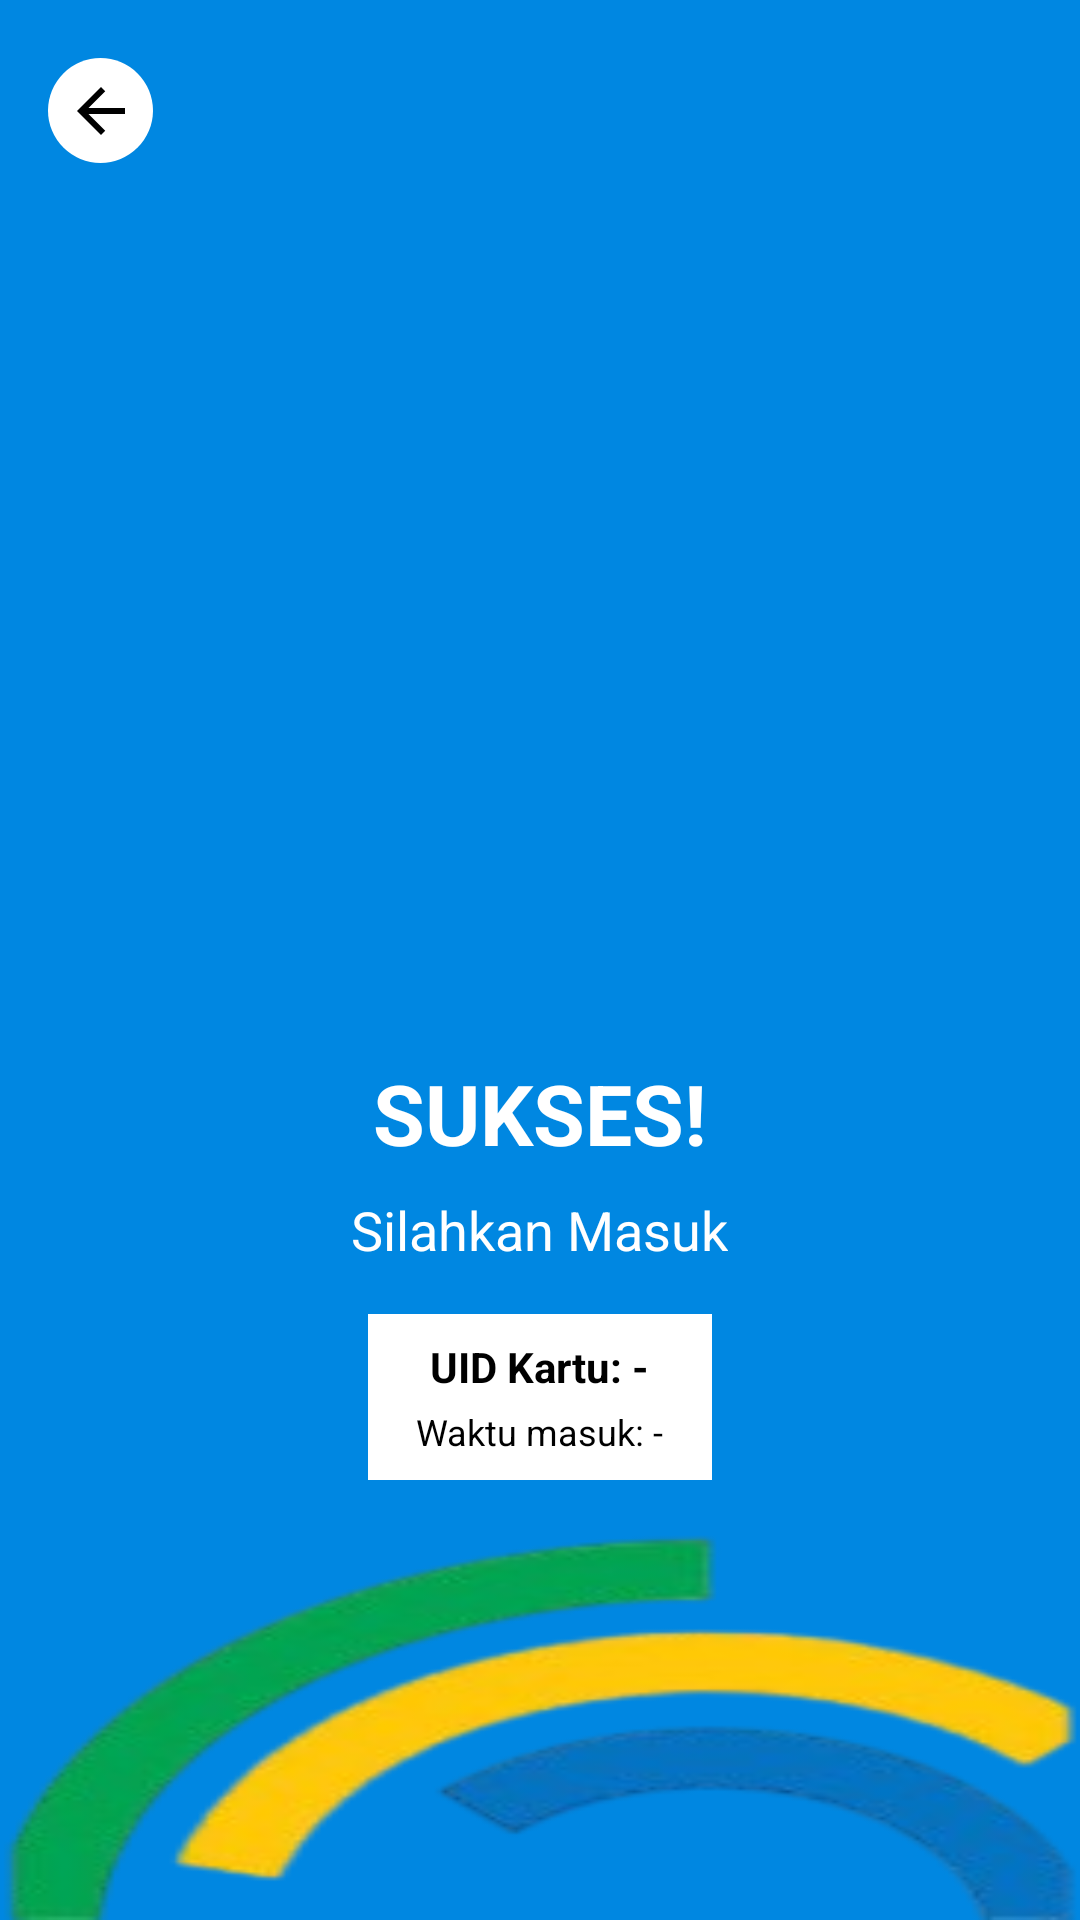

Android layout source for this screen:
<!-- AndroidManifest.xml: application theme AppTheme -->
<!-- res/layout/activity_parking_success.xml -->
<?xml version="1.0" encoding="utf-8"?>
<RelativeLayout xmlns:android="http://schemas.android.com/apk/res/android"
    xmlns:tools="http://schemas.android.com/tools"
    android:layout_width="match_parent"
    android:layout_height="match_parent"
    android:background="@color/colorPrimary"
    tools:context=".ui.screens.ParkingSuccessActivity">

    
    <ImageView
        android:layout_width="match_parent"
        android:layout_height="150dp"
        android:layout_alignParentTop="true"
        android:src="@drawable/awan"
        android:scaleType="centerCrop"
        android:contentDescription="@string/background_awan" />

    
    <ImageView
        android:layout_width="match_parent"
        android:layout_height="200dp"
        android:layout_alignParentBottom="true"
        android:src="@drawable/ombak"
        android:scaleType="fitXY"
        android:contentDescription="@string/background_ombak" />

    
    <LinearLayout
        android:layout_width="match_parent"
        android:layout_height="match_parent"
        android:orientation="vertical"
        android:paddingHorizontal="16dp"
        android:paddingVertical="12dp"
        android:gravity="center_horizontal">

        
        <LinearLayout
            android:layout_width="match_parent"
            android:layout_height="50dp"
            android:gravity="start|center_vertical">

            <ImageButton
                android:id="@+id/back_button_parking_success"
                android:layout_width="35dp"
                android:layout_height="35dp"
                android:background="@drawable/rounded_back_button_white"
                android:src="@drawable/ic_arrow_back_black"
                android:contentDescription="@string/back_button"/>
        </LinearLayout>

        
        <View
            android:layout_width="match_parent"
            android:layout_height="0dp"
            android:layout_weight="1"/>

        
        <ImageView
            android:layout_width="140dp"
            android:layout_height="140dp"
            android:src="@drawable/berhasil"
            android:contentDescription="@string/sukses_icon"/>

        
        <TextView
            android:layout_width="wrap_content"
            android:layout_height="wrap_content"
            android:layout_marginTop="16dp"
            android:text="SUKSES!"
            android:textSize="28sp"
            android:textStyle="bold"
            android:textColor="@color/white"/>

        <TextView
            android:layout_width="wrap_content"
            android:layout_height="wrap_content"
            android:layout_marginTop="8dp"
            android:text="@string/silahkan_masuk"
            android:textSize="18sp"
            android:textColor="@color/white"/>

        
        <LinearLayout
            android:layout_width="wrap_content"
            android:layout_height="wrap_content"
            android:layout_marginTop="16dp"
            android:background="@android:color/white"
            android:paddingHorizontal="16dp"
            android:paddingVertical="8dp"
            android:orientation="vertical"
            android:gravity="center">

            <TextView
                android:id="@+id/uid_textview"
                android:layout_width="wrap_content"
                android:layout_height="wrap_content"
                android:text="UID Kartu: -"
                android:textSize="14sp"
                android:textStyle="bold"
                android:textColor="@color/black"/>

            <TextView
                android:id="@+id/entry_time_text"
                android:layout_width="wrap_content"
                android:layout_height="wrap_content"
                android:layout_marginTop="4dp"
                android:text="Waktu masuk: -"
                android:textSize="12sp"
                android:textColor="@color/black"/>
        </LinearLayout>

        
        <View
            android:layout_width="match_parent"
            android:layout_height="0dp"
            android:layout_weight="1"/>

    </LinearLayout>
</RelativeLayout>
<!-- resources referenced by this layout -->
<resources>
  <color name="black">#000000</color>
  <color name="colorPrimary">#0087E1</color>
  <color name="white">#FFFFFF</color>
  <!-- drawable ic_arrow_back_black (drawable) -->
  <vector xmlns:android="http://schemas.android.com/apk/res/android"
      android:height="24dp"
      android:tint="#000000"
      android:viewportHeight="24"
      android:viewportWidth="24"
      android:width="24dp">
      <path
          android:fillColor="@android:color/black"
          android:pathData="M20,11H7.83l5.59,-5.59L12,4l-8,8 8,8 1.41,-1.41L7.83,13H20z"/>
  </vector>
  <!-- drawable ombak: png bitmap (drawable, 28946 bytes) -->
  <!-- drawable rounded_back_button_white (drawable) -->
  <?xml version="1.0" encoding="utf-8"?>
  <shape xmlns:android="http://schemas.android.com/apk/res/android"
      android:shape="oval">
      <solid android:color="@color/white"/>
      <corners android:radius="20dp"/>
  </shape>
  <string name="back_button">Tombol Kembali</string>
  <string name="background_awan">Background Awan</string>
  <string name="background_ombak">Background Ombak</string>
  <string name="silahkan_masuk">Silahkan Masuk</string>
  <string name="sukses_icon">Ikon Sukses</string>
</resources>
